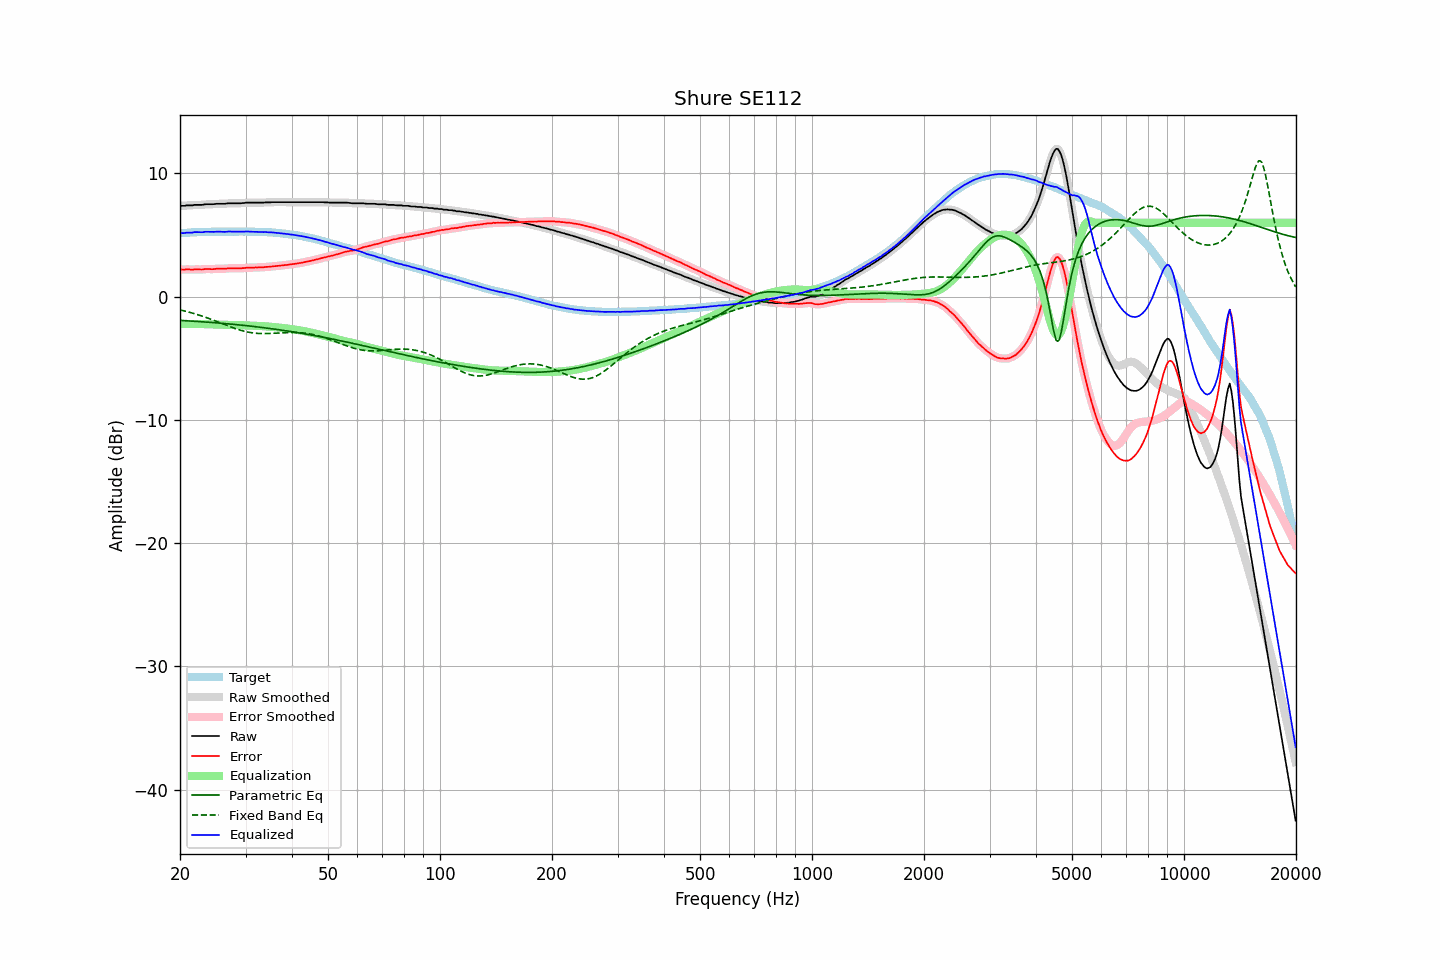

The data file committed next to this chart (first rows):
frequency, raw, error, smoothed, error_smoothed, equalization, parametric_eq, fixed_band_eq, equalized_raw, equalized_smoothed, target
20.00, 7.37, 2.22, 7.37, 2.21, -2.21, -1.93, -1.07, 5.16, 5.15, 5.15
20.20, 7.37, 2.21, 7.37, 2.21, -2.21, -1.93, -1.10, 5.16, 5.16, 5.16
20.40, 7.37, 2.20, 7.38, 2.21, -2.21, -1.94, -1.13, 5.16, 5.17, 5.17
20.61, 7.37, 2.19, 7.38, 2.21, -2.21, -1.95, -1.17, 5.16, 5.17, 5.18
20.81, 7.41, 2.23, 7.40, 2.21, -2.21, -1.96, -1.20, 5.20, 5.19, 5.18
21.02, 7.41, 2.22, 7.41, 2.22, -2.21, -1.96, -1.23, 5.20, 5.20, 5.19
21.23, 7.41, 2.21, 7.41, 2.21, -2.21, -1.97, -1.27, 5.20, 5.20, 5.20
21.44, 7.41, 2.19, 7.41, 2.20, -2.21, -1.98, -1.30, 5.20, 5.20, 5.22
21.66, 7.41, 2.19, 7.42, 2.20, -2.21, -1.99, -1.34, 5.20, 5.21, 5.22
21.87, 7.45, 2.22, 7.44, 2.21, -2.21, -2.00, -1.38, 5.24, 5.23, 5.23
22.09, 7.45, 2.22, 7.45, 2.22, -2.21, -2.00, -1.42, 5.24, 5.24, 5.23
22.31, 7.45, 2.21, 7.45, 2.22, -2.21, -2.01, -1.46, 5.24, 5.24, 5.24
22.54, 7.45, 2.21, 7.45, 2.21, -2.21, -2.02, -1.50, 5.24, 5.23, 5.24
22.76, 7.45, 2.20, 7.45, 2.21, -2.22, -2.03, -1.54, 5.23, 5.23, 5.25
22.99, 7.45, 2.20, 7.46, 2.22, -2.23, -2.04, -1.59, 5.22, 5.24, 5.25
23.22, 7.48, 2.24, 7.48, 2.23, -2.23, -2.05, -1.63, 5.25, 5.25, 5.24
23.45, 7.50, 2.25, 7.49, 2.24, -2.23, -2.06, -1.68, 5.27, 5.26, 5.25
23.69, 7.50, 2.25, 7.50, 2.25, -2.23, -2.07, -1.72, 5.27, 5.27, 5.25
23.92, 7.50, 2.25, 7.50, 2.24, -2.24, -2.08, -1.77, 5.26, 5.26, 5.25
24.16, 7.50, 2.24, 7.50, 2.24, -2.24, -2.09, -1.82, 5.26, 5.26, 5.26
24.40, 7.50, 2.23, 7.50, 2.23, -2.25, -2.10, -1.87, 5.25, 5.25, 5.27
24.65, 7.51, 2.24, 7.51, 2.24, -2.25, -2.11, -1.92, 5.26, 5.26, 5.27
24.89, 7.52, 2.25, 7.52, 2.25, -2.25, -2.12, -1.97, 5.27, 5.27, 5.27
25.14, 7.54, 2.27, 7.53, 2.26, -2.26, -2.13, -2.02, 5.28, 5.28, 5.27
25.39, 7.54, 2.27, 7.54, 2.27, -2.26, -2.14, -2.07, 5.28, 5.28, 5.27
25.65, 7.54, 2.27, 7.54, 2.27, -2.27, -2.15, -2.12, 5.27, 5.28, 5.27
25.91, 7.54, 2.27, 7.54, 2.27, -2.27, -2.16, -2.17, 5.27, 5.27, 5.27
26.16, 7.54, 2.26, 7.54, 2.27, -2.28, -2.17, -2.22, 5.26, 5.26, 5.28
26.43, 7.54, 2.26, 7.55, 2.27, -2.28, -2.18, -2.27, 5.26, 5.26, 5.28
26.69, 7.56, 2.29, 7.56, 2.28, -2.29, -2.19, -2.33, 5.27, 5.27, 5.27
26.96, 7.58, 2.31, 7.57, 2.30, -2.29, -2.21, -2.38, 5.29, 5.28, 5.27
27.23, 7.58, 2.31, 7.58, 2.31, -2.30, -2.22, -2.43, 5.28, 5.28, 5.27
27.50, 7.58, 2.31, 7.58, 2.31, -2.30, -2.23, -2.47, 5.28, 5.28, 5.27
27.77, 7.58, 2.30, 7.58, 2.30, -2.30, -2.24, -2.52, 5.28, 5.28, 5.28
28.05, 7.58, 2.30, 7.58, 2.30, -2.30, -2.25, -2.57, 5.28, 5.28, 5.28
28.33, 7.58, 2.30, 7.58, 2.30, -2.30, -2.27, -2.61, 5.28, 5.28, 5.28
28.62, 7.58, 2.30, 7.58, 2.30, -2.30, -2.28, -2.66, 5.28, 5.27, 5.28
28.90, 7.58, 2.30, 7.58, 2.30, -2.31, -2.29, -2.70, 5.27, 5.28, 5.28
29.19, 7.58, 2.30, 7.58, 2.30, -2.31, -2.31, -2.74, 5.27, 5.27, 5.28
29.48, 7.60, 2.32, 7.59, 2.31, -2.32, -2.32, -2.77, 5.28, 5.28, 5.28
29.78, 7.60, 2.32, 7.61, 2.33, -2.33, -2.33, -2.81, 5.27, 5.28, 5.28
30.08, 7.63, 2.34, 7.62, 2.34, -2.33, -2.35, -2.84, 5.30, 5.29, 5.29
30.38, 7.63, 2.35, 7.63, 2.35, -2.34, -2.36, -2.87, 5.29, 5.29, 5.28
30.68, 7.63, 2.35, 7.63, 2.36, -2.35, -2.38, -2.89, 5.28, 5.28, 5.28
30.99, 7.63, 2.36, 7.63, 2.36, -2.36, -2.39, -2.92, 5.27, 5.27, 5.27
31.30, 7.63, 2.36, 7.63, 2.36, -2.36, -2.41, -2.94, 5.27, 5.27, 5.27
31.61, 7.63, 2.36, 7.63, 2.36, -2.36, -2.42, -2.95, 5.27, 5.27, 5.27
31.93, 7.63, 2.37, 7.63, 2.37, -2.37, -2.44, -2.97, 5.26, 5.26, 5.26
32.24, 7.63, 2.36, 7.63, 2.37, -2.37, -2.45, -2.98, 5.26, 5.26, 5.27
32.57, 7.63, 2.38, 7.63, 2.37, -2.37, -2.47, -2.99, 5.26, 5.26, 5.25
32.89, 7.63, 2.38, 7.63, 2.38, -2.38, -2.48, -2.99, 5.25, 5.25, 5.25
33.22, 7.63, 2.38, 7.63, 2.38, -2.39, -2.50, -3.00, 5.24, 5.25, 5.25
33.55, 7.63, 2.38, 7.64, 2.39, -2.39, -2.52, -3.00, 5.24, 5.24, 5.25
33.89, 7.65, 2.41, 7.64, 2.40, -2.40, -2.53, -3.00, 5.25, 5.24, 5.24
34.23, 7.65, 2.42, 7.65, 2.41, -2.41, -2.55, -2.99, 5.24, 5.23, 5.23
34.57, 7.65, 2.42, 7.65, 2.43, -2.42, -2.57, -2.99, 5.23, 5.23, 5.23
34.92, 7.65, 2.43, 7.66, 2.44, -2.44, -2.58, -2.98, 5.21, 5.22, 5.22
35.27, 7.67, 2.45, 7.66, 2.45, -2.45, -2.60, -2.98, 5.22, 5.21, 5.22
35.62, 7.67, 2.47, 7.67, 2.46, -2.46, -2.62, -2.97, 5.21, 5.21, 5.20
35.97, 7.67, 2.47, 7.67, 2.48, -2.48, -2.64, -2.96, 5.19, 5.20, 5.20
... 635 more rows
